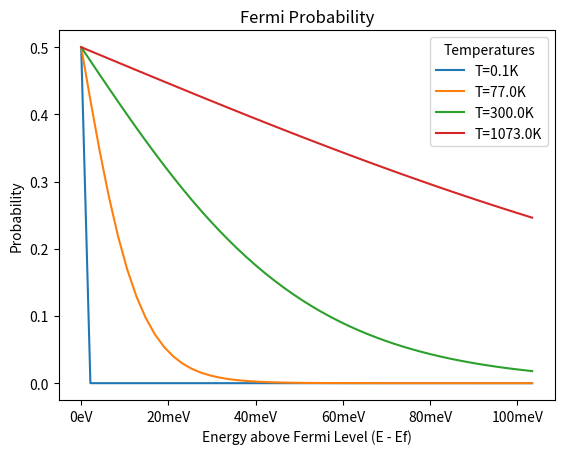
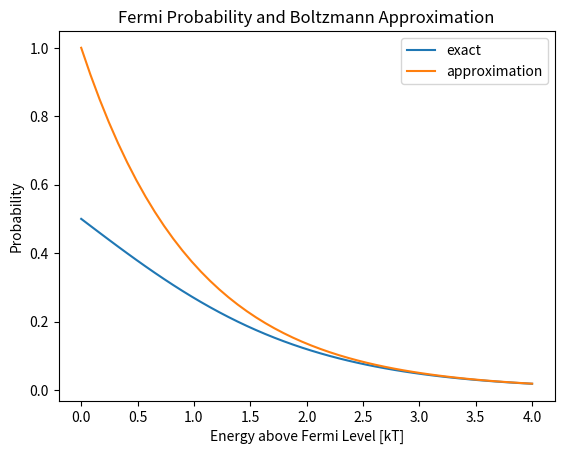

The matplotlib source for these figures, in order:
#!/usr/bin/env python3
# -*- coding: utf-8 -*-
"""
Created on Mon Feb  5 16:10:13 2024

[redacted]
"""

import matplotlib.pyplot as plt
from matplotlib.ticker import EngFormatter
import numpy as np
import pandas as pd 
from scipy import constants

k = constants.Boltzmann
q = constants.elementary_charge

T = np.array([0.1, 77, 300, 1073])
E = np.linspace(0, k*300*4/q)
#E = np.linspace(0, k*300*4)

def fermi(e, t):
    return 1 / (1 + np.exp((e*q)/(k*t)))
#def fermi(e, t):
#    return 1 / (1 + np.exp(e/(k*t)))

f_values = fermi(E[:, np.newaxis], T)
#fig, ax = plt.subplots()


# Convert to DataFrame
df = pd.DataFrame(f_values, index=E, columns=[f'T={param}K' for param in T])
fig, ax = plt.subplots()
df.plot(ax=ax)
major_formatter= EngFormatter(unit='eV', places=0, sep='')
ax.xaxis.set_major_formatter(major_formatter)  
ax.set_xlabel('Energy above Fermi Level (E - Ef)')
ax.set_ylabel('Probability')
ax.set_title('Fermi Probability')
ax.legend(title='Temperatures')

def fermi_approx(e):
    return np.exp(-(e*q)/(k*300))

fig, ax = plt.subplots()

ax.plot(df.index/ (k*300/q) , df['T=300.0K'], label = 'exact')
ax.plot(df.index/ (k*300/q) , fermi_approx(df.index), label = 'approximation')
#major_formatter= EngFormatter(unit='kT', places=0, sep='')
#ax.xaxis.set_major_formatter(major_formatter)  
ax.set_xlabel('Energy above Fermi Level [kT]')
ax.set_ylabel('Probability')
ax.set_title('Fermi Probability and Boltzmann Approximation')
ax.legend()


